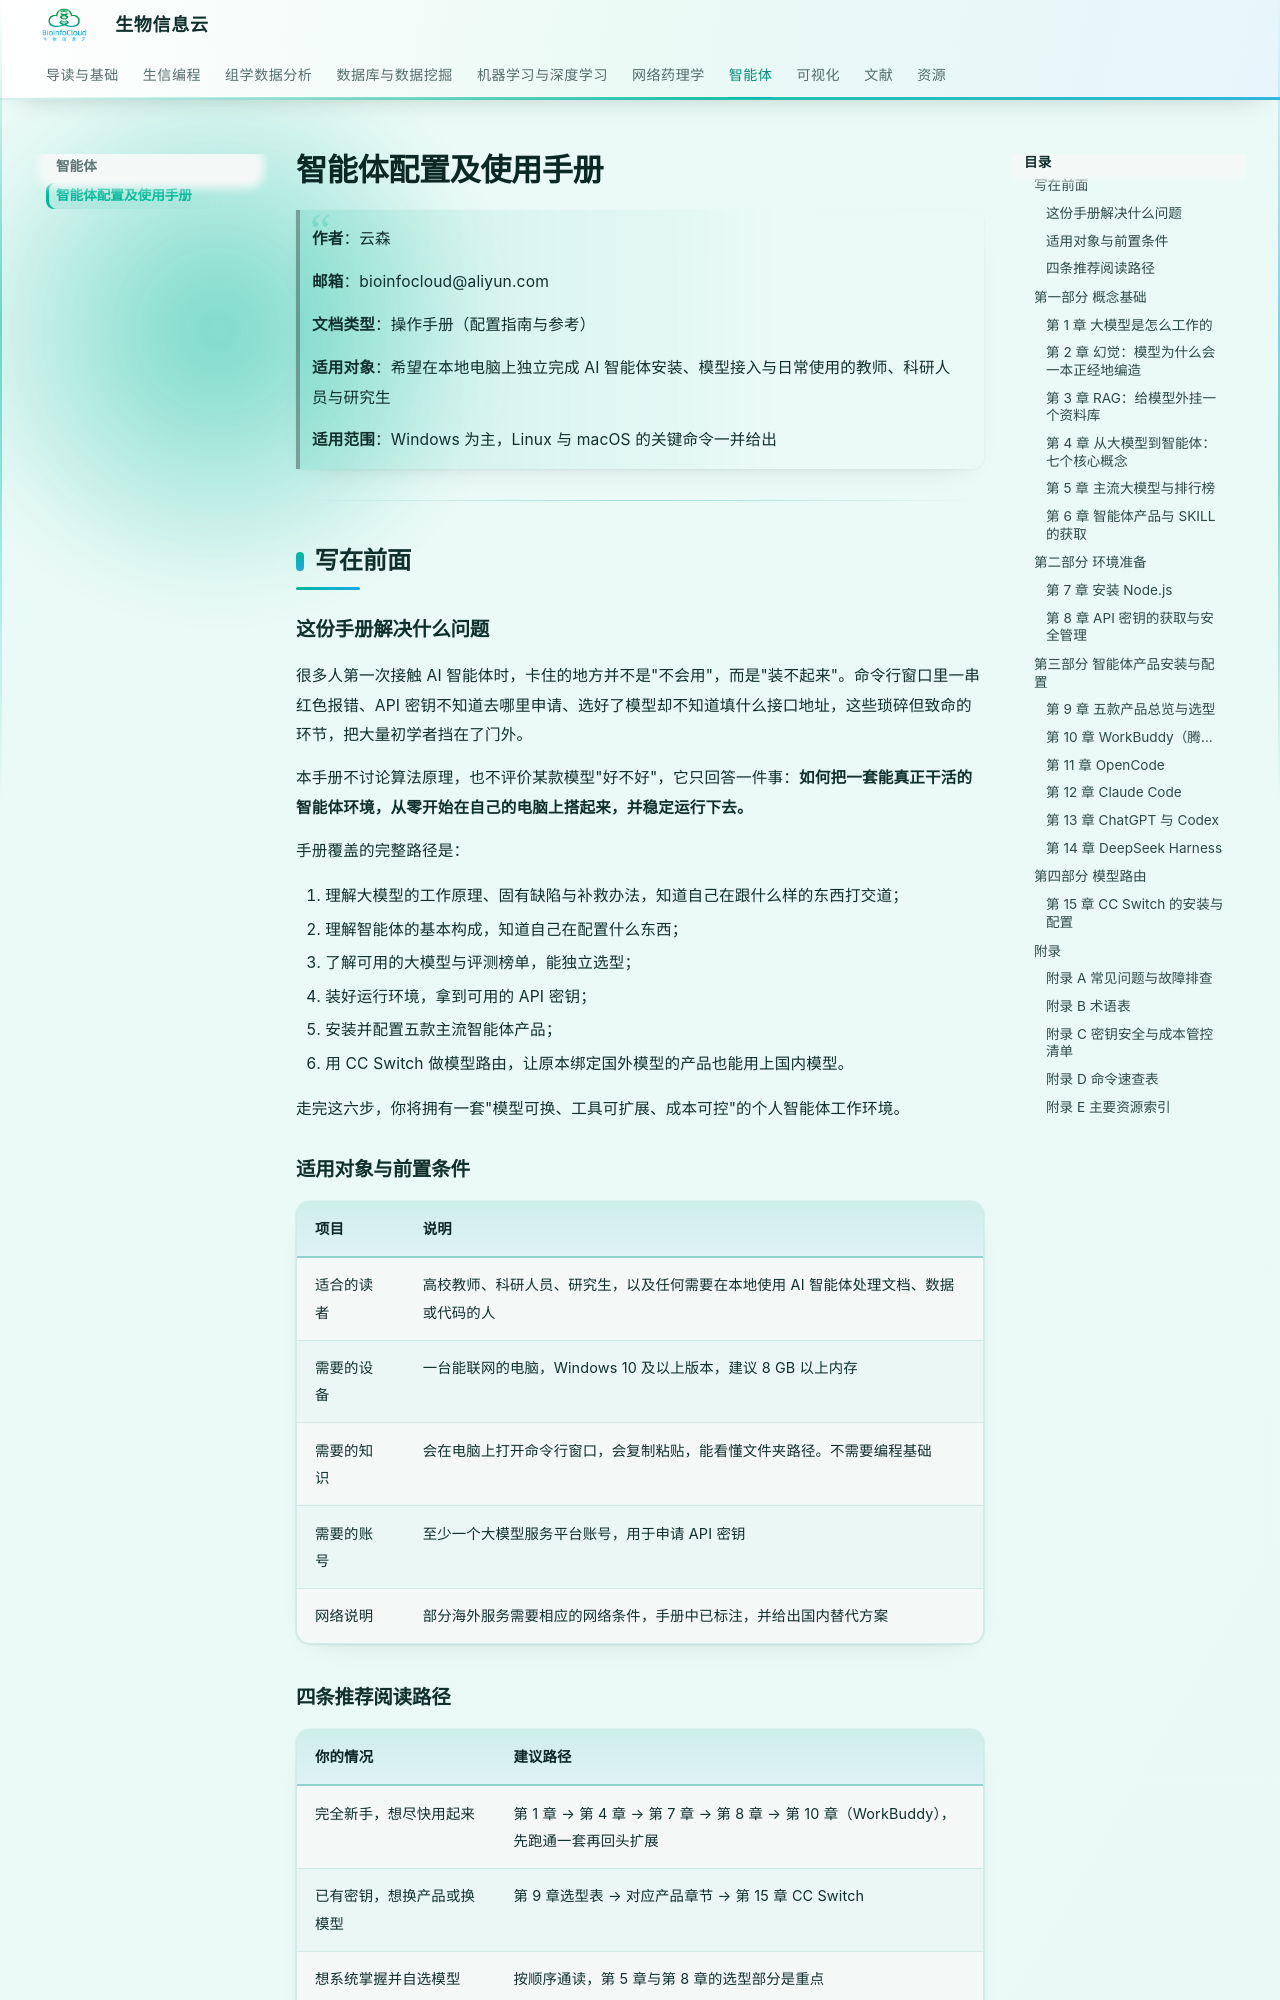

repository: BioInfoCloud/note · page: ai-agents/agent-setup-and-usage-guide/index.html · generator: mkdocs

# 智能体配置及使用手册

> **作者**：云森
>
> **邮箱**：bioinfocloud@aliyun.com
>
> **文档类型**：操作手册（配置指南与参考）
>
> **适用对象**：希望在本地电脑上独立完成 AI 智能体安装、模型接入与日常使用的教师、科研人员与研究生
>
> **适用范围**：Windows 为主，Linux 与 macOS 的关键命令一并给出

---

## 写在前面

### 这份手册解决什么问题

很多人第一次接触 AI 智能体时，卡住的地方并不是"不会用"，而是"装不起来"。命令行窗口里一串红色报错、API 密钥不知道去哪里申请、选好了模型却不知道填什么接口地址，这些琐碎但致命的环节，把大量初学者挡在了门外。

本手册不讨论算法原理，也不评价某款模型"好不好"，它只回答一件事：**如何把一套能真正干活的智能体环境，从零开始在自己的电脑上搭起来，并稳定运行下去。**

手册覆盖的完整路径是：

1. 理解大模型的工作原理、固有缺陷与补救办法，知道自己在跟什么样的东西打交道；
2. 理解智能体的基本构成，知道自己在配置什么东西；
3. 了解可用的大模型与评测榜单，能独立选型；
4. 装好运行环境，拿到可用的 API 密钥；
5. 安装并配置五款主流智能体产品；
6. 用 CC Switch 做模型路由，让原本绑定国外模型的产品也能用上国内模型。

走完这六步，你将拥有一套"模型可换、工具可扩展、成本可控"的个人智能体工作环境。

### 适用对象与前置条件

| 项目 | 说明 |
| --- | --- |
| 适合的读者 | 高校教师、科研人员、研究生，以及任何需要在本地使用 AI 智能体处理文档、数据或代码的人 |
| 需要的设备 | 一台能联网的电脑，Windows 10 及以上版本，建议 8 GB 以上内存 |
| 需要的知识 | 会在电脑上打开命令行窗口，会复制粘贴，能看懂文件夹路径。不需要编程基础 |
| 需要的账号 | 至少一个大模型服务平台账号，用于申请 API 密钥 |
| 网络说明 | 部分海外服务需要相应的网络条件，手册中已标注，并给出国内替代方案 |

### 四条推荐阅读路径

| 你的情况 | 建议路径 |
| --- | --- |
| 完全新手，想尽快用起来 | 第 1 章 → 第 4 章 → 第 7 章 → 第 8 章 → 第 10 章（WorkBuddy），先跑通一套再回头扩展 |
| 已有密钥，想换产品或换模型 | 第 9 章选型表 → 对应产品章节 → 第 15 章 CC Switch |
| 想系统掌握并自选模型 | 按顺序通读，第 5 章与第 8 章的选型部分是重点 |
| 要用它做科研、写论文、查文献 | 第 1 章 → 第 2 章（幻觉与核验）→ 第 3 章（RAG）→ 第 9 章选型，先把可靠性问题想清楚 |

---
